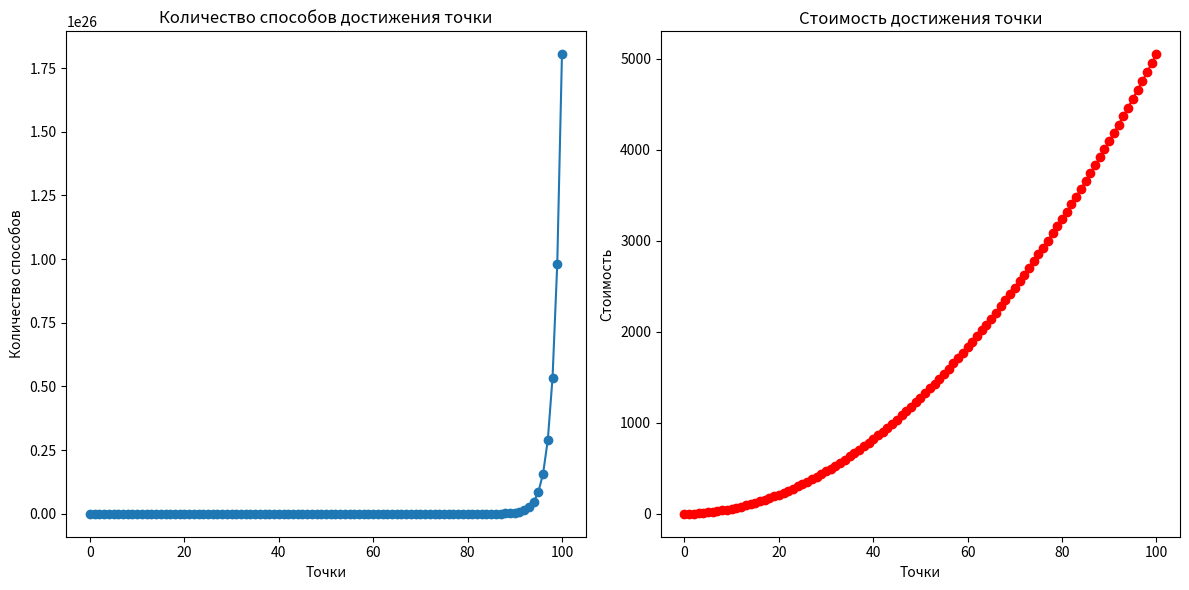

This figure's Python source:
import matplotlib.pyplot as plt
#основная функция
def solve(N=100):
    # список для хранения достижения цели
    dp = [0] * (N+1)
    dp[0] = dp[1] = 1
    dp[2] = 2

    # список для хранения стоимости достижения каждой точки
    cost = [0] * (N+1)
    cost[1] = 1
    cost[2] = 2
    cost[3] = 4

    # арифметическая прогрессия
    for i in range(3, N+1):
        dp[i] = dp[i-1] + dp[i-2] + dp[i-3]
        cost[i] = i * (i+1) // 2
#возврат данных
    return dp, cost


# значения входа
way_counts, costs = solve(100)


#визуализация кол-во способов
plt.figure(figsize=(12, 6))
plt.subplot(121)
plt.plot(range(101), way_counts, marker="o")
plt.title('Количество способов достижения точки')
plt.xlabel('Точки')
plt.ylabel('Количество способов')


#визуализация цены
plt.subplot(122)
plt.plot(range(101), costs, marker="o", color="r")
plt.title('Стоимость достижения точки')
plt.xlabel('Точки')
plt.ylabel('Стоимость')

plt.tight_layout()
plt.show()